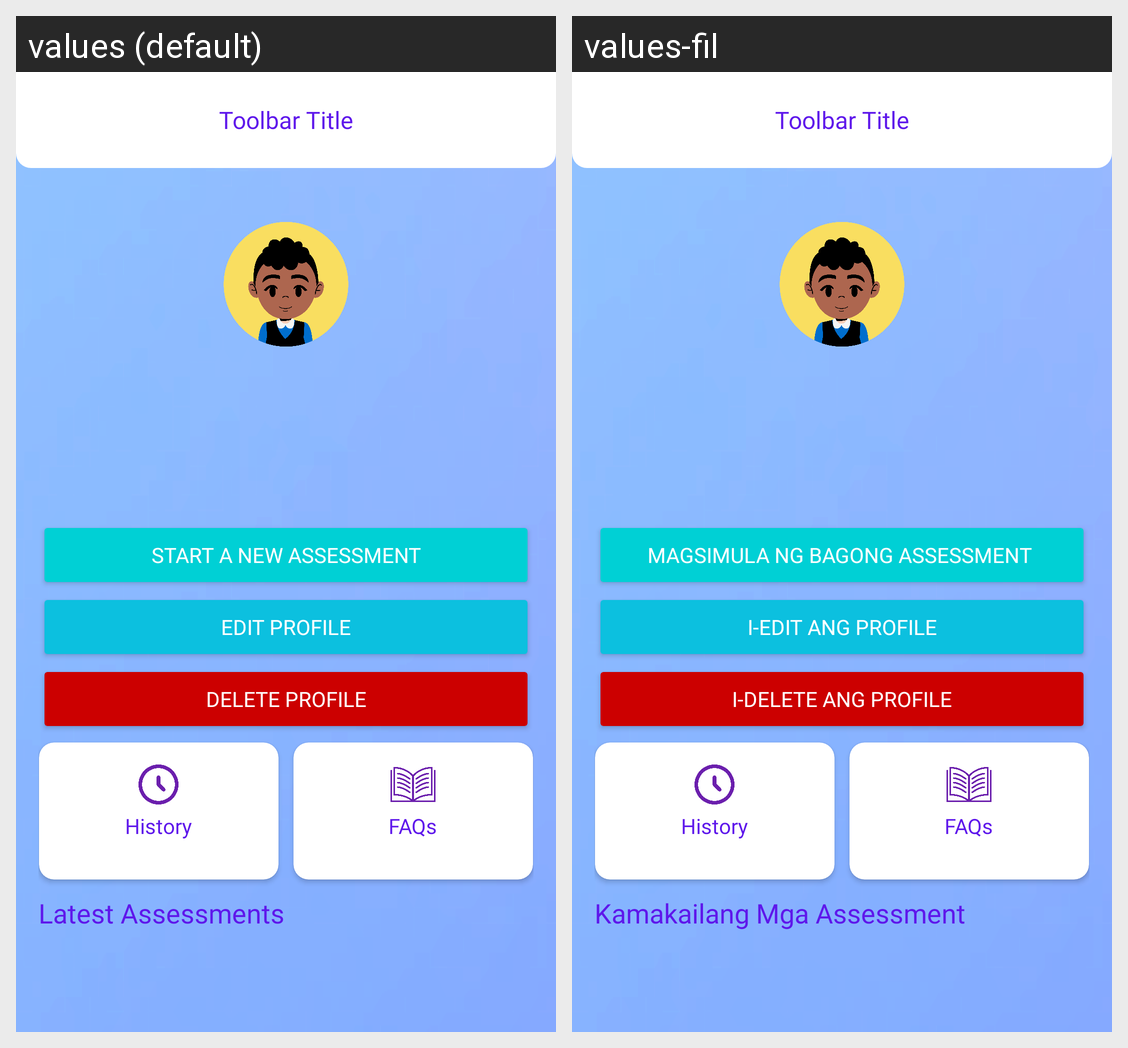

The same Android screen rendered under two of its app's locales, left to right. List the strings drawn on it with the default value and each locale's translation.
Android screen res/layout/activity_child_view.xml rendered under 2 locales, left to right: values (default), values-fil. Device: Nexus 5 (rendered at 1080×1920; each locale shown at half size, 540×960, under a caption strip naming it); theme Theme.TahanApp.
Strings drawn on this screen, with the default value and each locale's value (text and hints the layout hard-codes, and strings that could not be matched under every locale, appear in the picture but are not listed):

start_new_assessment
  values: Start a New Assessment
  values-fil: Magsimula ng Bagong Assessment 

edit_profile
  values: Edit Profile
  values-fil: I-Edit ang Profile

delete_profile
  values: Delete Profile
  values-fil: I-Delete ang Profile

history
  values: History
  values-fil: History  [not translated; the default value is used]

faq
  values: FAQs
  values-fil: FAQs  [not translated; the default value is used]

latest_assessment
  values: Latest Assessments
  values-fil: Kamakailang Mga Assessment
